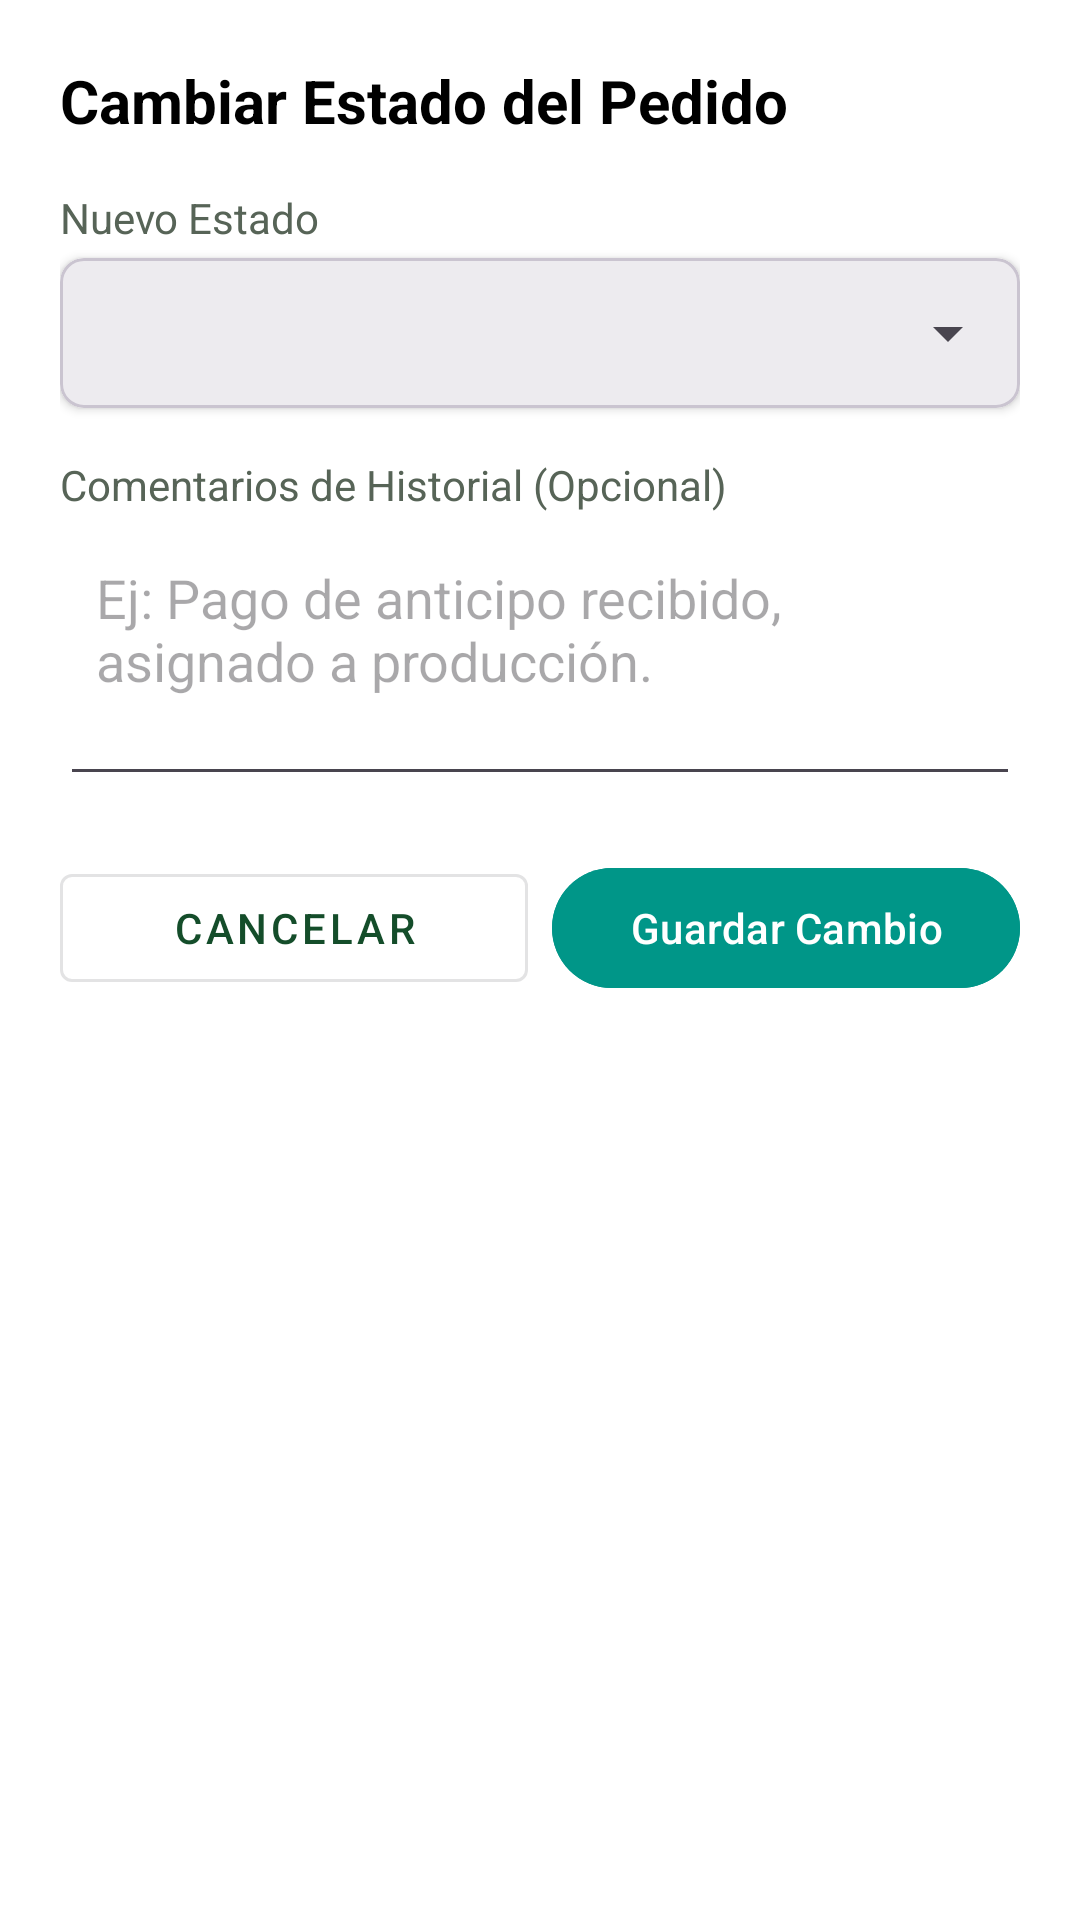

Write the Android layout XML for this screen, with the resource values it uses.
<!-- AndroidManifest.xml: application theme Theme.AppInterface -->
<!-- res/layout/dialog_cambiar_estado.xml -->
<?xml version="1.0" encoding="utf-8"?>
<LinearLayout
        xmlns:android="http://schemas.android.com/apk/res/android"
        xmlns:app="http://schemas.android.com/apk/res-auto"
        android:layout_width="match_parent"
        android:layout_height="wrap_content"
        android:orientation="vertical"
        android:padding="20dp"
        android:background="@android:color/white">

    <TextView
            android:layout_width="match_parent"
            android:layout_height="wrap_content"
            android:text="Cambiar Estado del Pedido"
            android:textSize="20sp"
            android:textStyle="bold"
            android:textColor="@color/black"
            android:layout_marginBottom="16dp"/>

    <TextView
            android:layout_width="match_parent"
            android:layout_height="wrap_content"
            android:text="Nuevo Estado"
            android:textColor="@color/gray_dark"
            android:layout_marginBottom="4dp"/>

    <com.google.android.material.card.MaterialCardView
            android:layout_width="match_parent"
            android:layout_height="wrap_content"
            app:cardCornerRadius="8dp"
            app:cardElevation="2dp"
            android:layout_marginBottom="16dp">

        <Spinner
                android:id="@+id/spinnerNuevoEstado"
                android:layout_width="match_parent"
                android:layout_height="50dp"
                android:spinnerMode="dialog"/>

    </com.google.android.material.card.MaterialCardView>

    <TextView
            android:layout_width="match_parent"
            android:layout_height="wrap_content"
            android:text="Comentarios de Historial (Opcional)"
            android:textColor="@color/gray_dark"
            android:layout_marginBottom="4dp"/>

    <EditText
            android:id="@+id/etComentariosEstado"
            android:layout_width="match_parent"
            android:layout_height="wrap_content"
            android:minLines="3"
            android:gravity="top"
            android:hint="Ej: Pago de anticipo recibido, asignado a producción."
            android:padding="12dp"
            android:layout_marginBottom="20dp"/>

    <LinearLayout
            android:layout_width="match_parent"
            android:layout_height="wrap_content"
            android:orientation="horizontal">

        <com.google.android.material.button.MaterialButton
                android:id="@+id/btnCancelarEstado"
                android:layout_width="0dp"
                android:layout_height="wrap_content"
                android:layout_weight="1"
                android:layout_marginEnd="8dp"
                android:text="Cancelar"
                style="@style/Widget.MaterialComponents.Button.OutlinedButton"/>

        <com.google.android.material.button.MaterialButton
                android:id="@+id/btnGuardarEstado"
                android:layout_width="0dp"
                android:layout_height="wrap_content"
                android:layout_weight="1"
                android:text="Guardar Cambio"
                android:backgroundTint="@color/green_brisas"
                android:textColor="@android:color/white"/>

    </LinearLayout>

</LinearLayout>
<!-- resources referenced by this layout -->
<resources>
  <color name="black">#FF000000</color>
  <color name="gray_dark">#576457</color>
  <color name="green_brisas">#009688</color>
  <style name="Theme.AppInterface" parent="Theme.Material3.DayNight.NoActionBar">
          <item name="colorPrimary">#144D2A</item>
          <item name="colorPrimaryVariant">#1E6739</item>
          <item name="colorSecondary">#2D7A43</item>
          <item name="colorOnPrimary">#FFFFFF</item>
          <item name="colorOnSecondary">#FFFFFF</item>
          <item name="android:windowBackground">#F2F2F2</item>
          <item name="android:statusBarColor">#144D2A</item>
          <item name="android:navigationBarColor">#144D2A</item>
          <item name="android:textColor">#333333</item>
          <item name="android:colorBackgroundFloating">#E8E8E8</item>
          <item name="android:colorAccent">#2D7A43</item>
          <item name="android:colorButtonNormal">#1E6739</item>
          <item name="android:colorControlHighlight">#B3E2C4</item>
          <item name="android:colorEdgeEffect">#144D2A</item>
          <item name="android:windowContentTransitions">true</item>
          <item name="android:windowAnimationStyle">@style/WindowAnimation.AppInterface</item>
      </style>
  <style name="WindowAnimation.AppInterface">
          <item name="android:windowEnterAnimation">@android:anim/fade_in</item>
          <item name="android:windowExitAnimation">@android:anim/fade_out</item>
      </style>
</resources>
